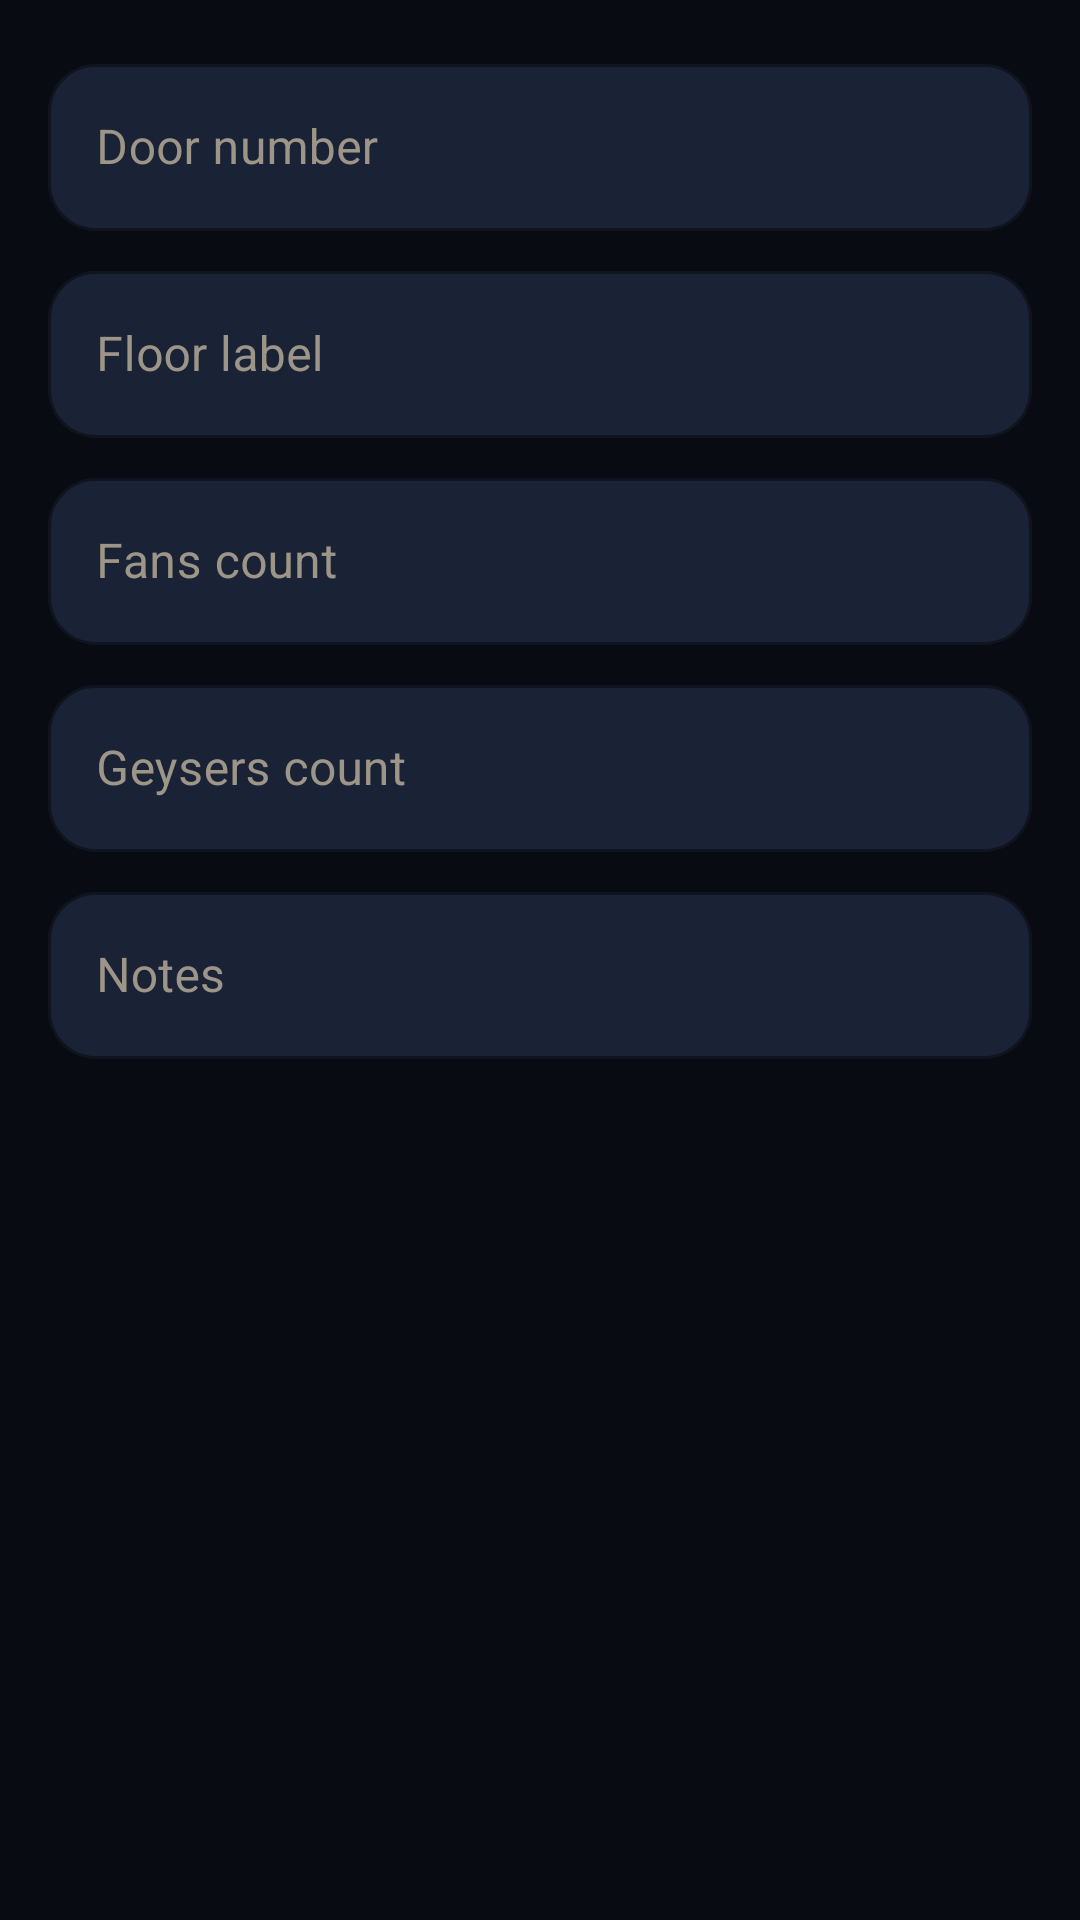

Reconstruct the res/layout file that produces this screen, plus the resources it refers to.
<!-- AndroidManifest.xml: application theme Theme.Made -->
<!-- res/layout/dialog_edit_unit.xml -->
<?xml version="1.0" encoding="utf-8"?>
<ScrollView xmlns:android="http://schemas.android.com/apk/res/android"
    xmlns:app="http://schemas.android.com/apk/res-auto"
    android:layout_width="match_parent"
    android:layout_height="wrap_content">

    <LinearLayout
        android:layout_width="match_parent"
        android:layout_height="wrap_content"
        android:orientation="vertical"
        android:padding="16dp">

        <com.google.android.material.textfield.TextInputLayout
            android:id="@+id/tilDoor"
            style="@style/Widget.Made.TextInputLayout"
            android:layout_width="match_parent"
            android:layout_height="wrap_content"
            android:hint="Door number">
            <com.google.android.material.textfield.TextInputEditText
                android:id="@+id/etDoor"
                android:layout_width="match_parent"
                android:layout_height="wrap_content"
                android:inputType="text" />
        </com.google.android.material.textfield.TextInputLayout>

        <com.google.android.material.textfield.TextInputLayout
            android:id="@+id/tilFloor"
            style="@style/Widget.Made.TextInputLayout"
            android:layout_width="match_parent"
            android:layout_height="wrap_content"
            android:layout_marginTop="8dp"
            android:hint="Floor label">
            <com.google.android.material.textfield.TextInputEditText
                android:id="@+id/etFloor"
                android:layout_width="match_parent"
                android:layout_height="wrap_content"
                android:inputType="text" />
        </com.google.android.material.textfield.TextInputLayout>

        <com.google.android.material.textfield.TextInputLayout
            android:id="@+id/tilFans"
            style="@style/Widget.Made.TextInputLayout"
            android:layout_width="match_parent"
            android:layout_height="wrap_content"
            android:layout_marginTop="8dp"
            android:hint="Fans count">
            <com.google.android.material.textfield.TextInputEditText
                android:id="@+id/etFans"
                android:layout_width="match_parent"
                android:layout_height="wrap_content"
                android:inputType="number" />
        </com.google.android.material.textfield.TextInputLayout>

        <com.google.android.material.textfield.TextInputLayout
            android:id="@+id/tilGeysers"
            style="@style/Widget.Made.TextInputLayout"
            android:layout_width="match_parent"
            android:layout_height="wrap_content"
            android:layout_marginTop="8dp"
            android:hint="Geysers count">
            <com.google.android.material.textfield.TextInputEditText
                android:id="@+id/etGeysers"
                android:layout_width="match_parent"
                android:layout_height="wrap_content"
                android:inputType="number" />
        </com.google.android.material.textfield.TextInputLayout>

        <com.google.android.material.textfield.TextInputLayout
            android:id="@+id/tilNotes"
            style="@style/Widget.Made.TextInputLayout"
            android:layout_width="match_parent"
            android:layout_height="wrap_content"
            android:layout_marginTop="8dp"
            android:hint="Notes">
            <com.google.android.material.textfield.TextInputEditText
                android:id="@+id/etNotes"
                android:layout_width="match_parent"
                android:layout_height="wrap_content"
                android:inputType="textMultiLine" />
        </com.google.android.material.textfield.TextInputLayout>

    </LinearLayout>
</ScrollView>
<!-- resources referenced by this layout -->
<resources>
  <style name="Widget.Made.TextInputLayout" parent="Widget.MaterialComponents.TextInputLayout.OutlinedBox">
          <item name="boxBackgroundColor">@color/colorSurfaceVariant</item>
          <item name="boxCornerRadiusTopStart">@dimen/input_corner_radius</item>
          <item name="boxCornerRadiusTopEnd">@dimen/input_corner_radius</item>
          <item name="boxCornerRadiusBottomStart">@dimen/input_corner_radius</item>
          <item name="boxCornerRadiusBottomEnd">@dimen/input_corner_radius</item>
          <item name="boxStrokeColor">@color/colorPrimary</item>
          <item name="boxStrokeWidth">1dp</item>
          <item name="boxStrokeWidthFocused">2dp</item>
          <item name="hintTextColor">@color/colorTextMuted</item>
          <item name="android:textColorHint">@color/colorTextMuted</item>
      </style>
  <style name="Theme.Made" parent="Theme.MaterialComponents.NoActionBar">
          <item name="colorPrimary">@color/colorPrimary</item>
          <item name="colorPrimaryVariant">@color/colorPrimaryVariant</item>
          <item name="colorOnPrimary">@color/colorOnPrimary</item>
          <item name="colorSecondary">@color/colorSecondary</item>
          <item name="colorSecondaryVariant">@color/colorSecondaryVariant</item>
          <item name="colorOnSecondary">@color/colorOnSecondary</item>
          <item name="android:colorBackground">@color/colorBackground</item>
          <item name="colorSurface">@color/colorSurface</item>
          <item name="android:statusBarColor">@color/colorBackgroundElevated</item>
          <item name="android:navigationBarColor">@color/colorBackgroundElevated</item>
          <item name="android:windowLightStatusBar">false</item>
          <item name="android:textColorPrimary">@color/colorTextPrimary</item>
          <item name="android:textColorSecondary">@color/colorTextSecondary</item>
          <item name="android:windowActivityTransitions">true</item>
          <item name="android:windowContentTransitions">true</item>
          <item name="android:windowIsTranslucent">false</item>
      </style>
  <color name="colorSurfaceVariant">#FF1A2336</color>
  <dimen name="input_corner_radius">16dp</dimen>
  <color name="colorPrimary">#FFD6B46D</color>
  <color name="colorTextMuted">#FF9D9688</color>
  <color name="colorPrimaryVariant">#FFB89246</color>
  <color name="colorOnPrimary">#FFFFFFFF</color>
  <color name="colorSecondary">#FF66D9EF</color>
  <color name="colorSecondaryVariant">#FF3FB5CC</color>
  <color name="colorOnSecondary">#FF081018</color>
  <color name="colorBackground">#FF090B12</color>
  <color name="colorSurface">#FF141B2A</color>
  <color name="colorBackgroundElevated">#FF101521</color>
  <color name="colorTextPrimary">#FFF5F2EA</color>
  <color name="colorTextSecondary">#FFC8C1B2</color>
</resources>
